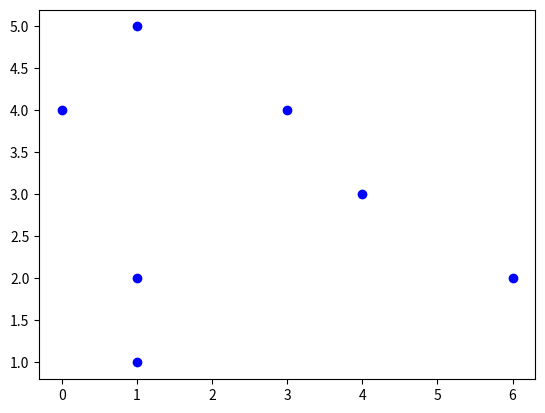

Here is the Python script that generated this plot:
from math import sqrt
from math import inf
import matplotlib.pyplot as plt

def mean(arr):
    #Calcule la moyenne en prenant un tableau de int en entrée
    sum=0
    for i in range(len(arr)):
        sum+= arr[i]
    return sum/len(arr)

def mediane(arr):
    n = len(arr)
    if n%2==0:
        mediane = (arr[n//2] + arr[(n//2) + 1])/2
    else:
        mediane = arr[(n+1)//2]
    return mediane
def variance(arr,mean):
    # Calcule la variance en prenant un tableau de int en entrée ainsi que la moyenne de ce même tableau
    var = 0
    for i in range(len(arr)):
        var+= (arr[i]-mean)*(arr[i]-mean)
    return var/len(arr)

def ecart_type(variance):
    # Calcule la ecart-type en prenant une variance en entrée
    return sqrt(variance)

def min(arr):
    min = inf
    for i in range(len(arr)):
        if arr[i] < min:
            min = arr[i]

    return min

def max(arr):
    max = -inf
    for i in range(len(arr)):
        if arr[i] > max:
            max = arr[i]
    return max

def etendue(max,min):
    return max-min

if __name__ == '__main__':

    X = []
    Y = []
    M_1 = (1, 1)
    M_2 = (1, 2)
    M_3 = (1, 5)
    M_4 = (3, 4)
    M_5 = (4, 3)
    M_6 = (6, 2)
    M_7 = (0, 4)

    ensemble_points = [M_1, M_2, M_3, M_4, M_5, M_6, M_7]

    for i in range(len(ensemble_points)):
        """Le tableau ensemble_points est un talbeau de points bi-dimensionnels, on répartit donc les valeurs de
        X et de Y dans des tableau différents afin de pouvoir les étudier"""
        X.append(ensemble_points[i][0])
        Y.append(ensemble_points[i][1])

    moyenne_x = mean(X)
    moyenne_y = mean(Y)

    print("Moyenne X :",moyenne_x)
    print("Moyenne Y : ",moyenne_y)

    mediane_x = mediane(X)
    mediane_y = mediane(Y)

    print("Médiane X : ",mediane_x)
    print("Médiane Y : ",mediane_y)

    variance_x = variance(X,moyenne_x)
    variance_y = variance(Y,moyenne_y)

    print("Variance X: ",variance_x)
    print("Variance Y: ",variance_y)

    ecart_type_x = ecart_type(variance_x)
    ecart_type_y = ecart_type(variance_y)

    print("Ecart type X : ",ecart_type_x)
    print("Ecart type Y : ",ecart_type_y)

    min_x = min(X)
    max_x = max(X)

    min_y = min(Y)
    max_y = max(Y)

    print("Maximum de X : ",max_x, ", Minimum de X :",min_x)
    print("Maximum de Y : ", max_y, ", Minimum de Y :", min_y)

    etendue_x = etendue(max_x,min_x)
    etendue_y = etendue(max_y,min_y)

    print("Etendue de X : ",etendue_x)
    print("Etendue de Y :",etendue_y)


    plt.plot(X, Y, "ob")

    plt.show()
